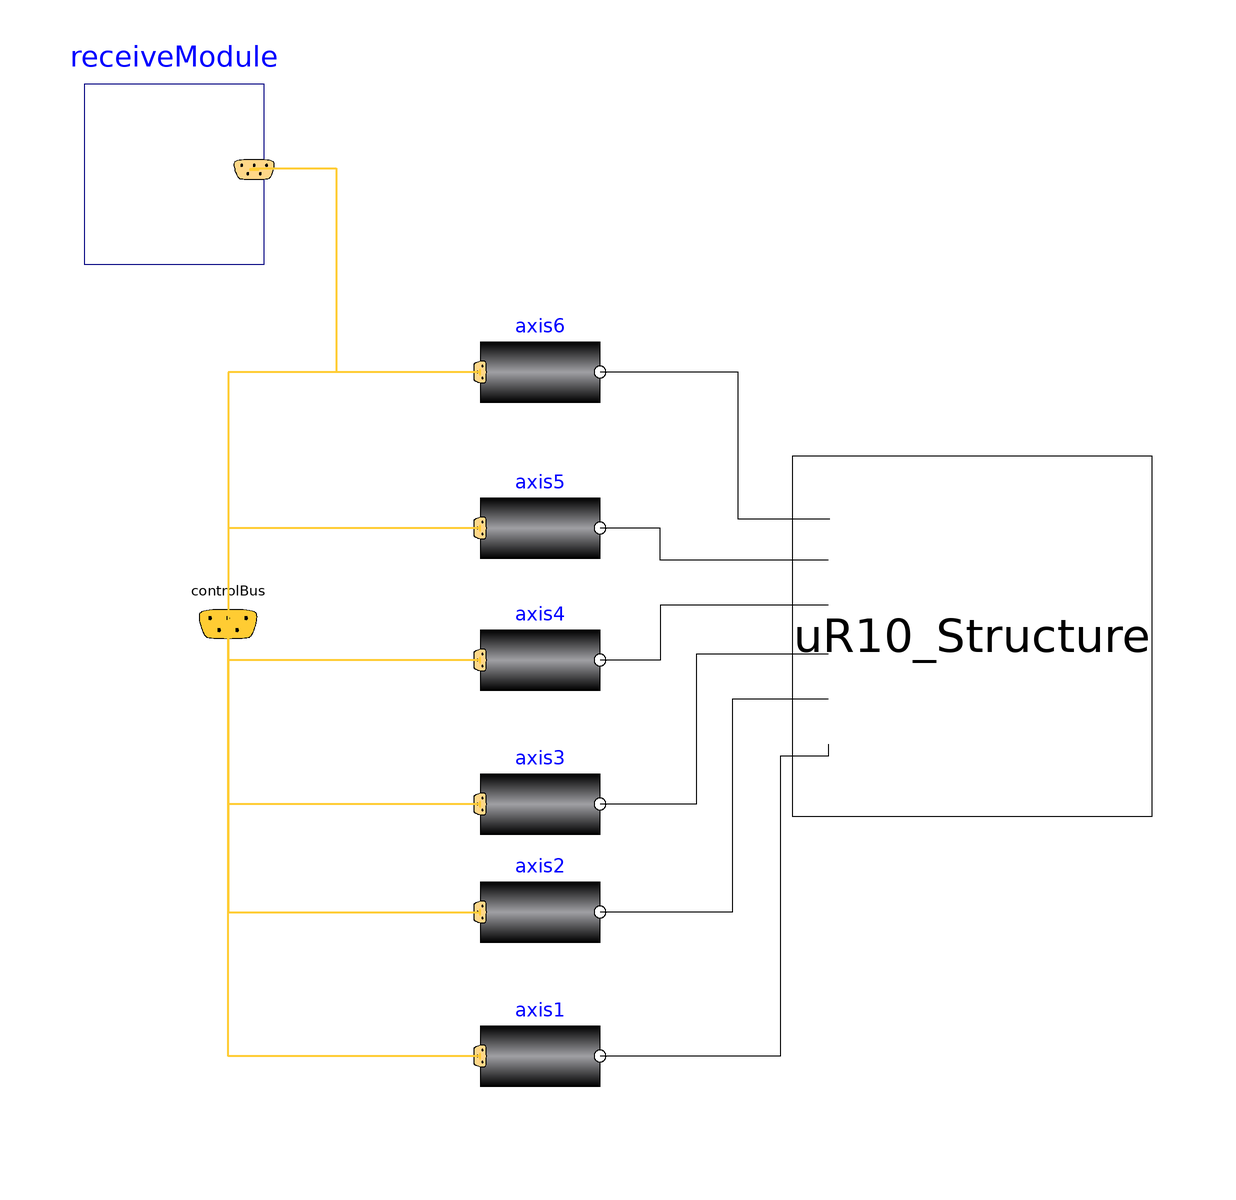

This picture is the connection diagram that the Modelica source below describes through its graphical annotations.

model FDMU_UR10_Realtime
  extends Modelica.Icons.Example;
  Components.Communication.ReceiveModule6axis receiveModule
    annotation (Placement(transformation(extent={{-94,60},{-64,90}})));
  annotation (Diagram(coordinateSystem(preserveAspectRatio=false)), Icon(coordinateSystem(preserveAspectRatio=false)));

  import SI = Modelica.SIunits;

  parameter SI.Time refStartTime=0 "Start time of reference motion";
  parameter SI.Time refSwingTime=0.5 "Additional time after reference motion is in rest before simulation is stopped";
  parameter Real startAngle1(unit="deg") = 0 "Start angle of axis 1"
    annotation (Dialog(tab="Reference", group="startAngles"));
  parameter Real startAngle2(unit="deg") = -90 "Start angle of axis 2"
    annotation (Dialog(tab="Reference", group="startAngles"));
  parameter Real startAngle3(unit="deg") = 0 "Start angle of axis 3"
    annotation (Dialog(tab="Reference", group="startAngles"));
  parameter Real startAngle4(unit="deg") = 0 "Start angle of axis 4"
    annotation (Dialog(tab="Reference", group="startAngles"));
  parameter Real startAngle5(unit="deg") = 0 "Start angle of axis 5"
    annotation (Dialog(tab="Reference", group="startAngles"));
  parameter Real startAngle6(unit="deg") = 0 "Start angle of axis 6"
    annotation (Dialog(tab="Reference", group="startAngles"));

  parameter Real endAngle1=10 "End angle of axis 1"
    annotation (Dialog(tab="Reference", group="endAngles"));
  parameter Real endAngle2(unit="deg") = -50 "End angle of axis 2"
    annotation (Dialog(tab="Reference", group="endAngles"));
  parameter Real endAngle3(unit="deg") = 88 "End angle of axis 3"
    annotation (Dialog(tab="Reference", group="endAngles"));
  parameter Real endAngle4(unit="deg") = -93 "End angle of axis 4"
    annotation (Dialog(tab="Reference", group="endAngles"));
  parameter Real endAngle5(unit="deg") = -89 "End angle of axis 5"
    annotation (Dialog(tab="Reference", group="endAngles"));
  parameter Real endAngle6=0 "End angle of axis 6"
    annotation (Dialog(tab="Reference", group="endAngles"));

  parameter SI.AngularVelocity refSpeedMax[6]={3.1415926535898,3.1415926535898,3.1415926535898,2.0943951023932,2.0943951023932,2.0943951023932} "Maximum reference speeds of all joints"
    annotation (Dialog(tab="Reference", group="Limits"));
  parameter SI.AngularAcceleration refAccMax[6]={15.707963267949,15.707963267949,15.707963267949,10.471975511966,10.471975511966,10.471975511966} "Maximum reference accelerations of all joints"
    annotation (Dialog(tab="Reference", group="Limits"));

  parameter Real kp1=5 "Gain of position controller"
    annotation (Dialog(tab="Controller", group="Axis 1"));
  parameter Real ks1=0.5 "Gain of speed controller"
    annotation (Dialog(tab="Controller", group="Axis 1"));
  parameter SI.Time Ts1=0.05 "Time constant of integrator of speed controller"
    annotation (Dialog(tab="Controller", group="Axis 1"));
  parameter Real kp2=5 "Gain of position controller"
    annotation (Dialog(tab="Controller", group="Axis 2"));
  parameter Real ks2=0.5 "Gain of speed controller"
    annotation (Dialog(tab="Controller", group="Axis 2"));
  parameter SI.Time Ts2=0.05 "Time constant of integrator of speed controller"
    annotation (Dialog(tab="Controller", group="Axis 2"));
  parameter Real kp3=5 "Gain of position controller"
    annotation (Dialog(tab="Controller", group="Axis 3"));
  parameter Real ks3=0.5 "Gain of speed controller"
    annotation (Dialog(tab="Controller", group="Axis 3"));
  parameter SI.Time Ts3=0.05 "Time constant of integrator of speed controller"
    annotation (Dialog(tab="Controller", group="Axis 3"));
  parameter Real kp4=5 "Gain of position controller"
    annotation (Dialog(tab="Controller", group="Axis 4"));
  parameter Real ks4=0.5 "Gain of speed controller"
    annotation (Dialog(tab="Controller", group="Axis 4"));
  parameter SI.Time Ts4=0.05 "Time constant of integrator of speed controller"
    annotation (Dialog(tab="Controller", group="Axis 4"));
  parameter Real kp5=5 "Gain of position controller"
    annotation (Dialog(tab="Controller", group="Axis 5"));
  parameter Real ks5=0.5 "Gain of speed controller"
    annotation (Dialog(tab="Controller", group="Axis 5"));
  parameter SI.Time Ts5=0.05 "Time constant of integrator of speed controller"
    annotation (Dialog(tab="Controller", group="Axis 5"));
  parameter Real kp6=5 "Gain of position controller"
    annotation (Dialog(tab="Controller", group="Axis 6"));
  parameter Real ks6=0.5 "Gain of speed controller"
    annotation (Dialog(tab="Controller", group="Axis 6"));
  parameter SI.Time Ts6=0.05 "Time constant of integrator of speed controller"
    annotation (Dialog(tab="Controller", group="Axis 6"));
  Modelica.Mechanics.MultiBody.Examples.Systems.RobotR3.Components.ControlBus controlBus annotation (Placement(transformation(origin={-70.0,0.0}, extent={{-10.0,-10.0},{10.0,10.0}})));
  Modelica.Mechanics.MultiBody.Examples.Systems.RobotR3.Components.AxisType2 axis4(kp=kp4, ks=ks4, Ts=Ts4, k=0.2365, w=6250, D=0.55, J=1.6e-4, ratio=200, Rv0=21.8, Rv1=9.8, peak=26.7/21.8) annotation (Placement(transformation(origin={-18.0,-6.0}, extent={{-10.0,-10.0},{10.0,10.0}})));
  Modelica.Mechanics.MultiBody.Examples.Systems.RobotR3.Components.AxisType1 axis1(kp=kp1, ks=ks1, Ts=Ts1) annotation (Placement(transformation(origin={-18.0,-72.0}, extent={{-10.0,-10.0},{10.0,10.0}})));
  Modelica.Mechanics.MultiBody.Examples.Systems.RobotR3.Components.AxisType1 axis2(kp=kp2, ks=ks2, Ts=Ts2, w=5500, ratio=200, Rv0=0.5, c=8, cd=0.01) annotation (Placement(transformation(origin={-18.0,-48.0}, extent={{-10.0,-10.0},{10.0,10.0}})));
  Modelica.Mechanics.MultiBody.Examples.Systems.RobotR3.Components.AxisType1 axis3(kp=kp3, ks=ks3, Ts=Ts3, w=5500, ratio=60, Rv0=0.7, Rv1=(0.2/130), peak=1, c=58, cd=0.04) annotation (Placement(transformation(origin={-18.0,-30.0}, extent={{-10.0,-10.0},{10.0,10.0}})));
  Modelica.Mechanics.MultiBody.Examples.Systems.RobotR3.Components.AxisType2 axis5(kp=kp5, ks=ks5, Ts=Ts5, k=0.2608, w=6250, D=0.55, J=1.8e-4, ratio=200, Rv0=30.1, Rv1=0.03, peak=39.6/30.1) annotation (Placement(transformation(origin={-18.0,16.0}, extent={{-10.0,-10.0},{10.0,10.0}})));
  Modelica.Mechanics.MultiBody.Examples.Systems.RobotR3.Components.AxisType2 axis6(kp=kp6, ks=ks6, Ts=Ts6, k=0.0842, w=7400, D=0.27, J=4.3e-5, ratio=200, Rv0=10.9, Rv1=3.92, peak=16.8/10.9) annotation (Placement(transformation(origin={-18.0,42.0}, extent={{-10.0,-10.0},{10.0,10.0}})));
  Components.Mechanical.UR10_Structure uR10_Structure annotation (Placement(transformation(origin={54.00000000000001,-2.0}, extent={{-30.0,-30.0},{30.0,30.0}})));
equation
  connect(axis1.axisControlBus, controlBus.axisControlBus1) annotation (Line(origin={-49.0,-36.0}, points={{21,-36},{-20.95,-36},{-20.95,36.05}}, color={255,204,51}, thickness=0.5));
  connect(controlBus.axisControlBus2, axis2.axisControlBus) annotation (Line(origin={-49.0,-24.0}, points={{-20.95,24.05},{-20.95,-24},{21,-24}}, color={255,204,51}, thickness=0.5));
  connect(axis3.axisControlBus, controlBus.axisControlBus3) annotation (Line(origin={-49.0,-15.0}, points={{21,-15},{-20.95,-15},{-20.95,15.05}}, color={255,204,51}, thickness=0.5));
  connect(axis4.axisControlBus, controlBus.axisControlBus4) annotation (Line(origin={-49.0,-3.0}, points={{21,-3},{-20.95,-3},{-20.95,3.05}}, color={255,204,51}, thickness=0.5));
  connect(axis5.axisControlBus, controlBus.axisControlBus5) annotation (Line(origin={-49.0,8.0}, points={{21,8},{-20.95,8},{-20.95,-7.95}}, color={255,204,51}, thickness=0.5));
  connect(axis6.axisControlBus, controlBus.axisControlBus6) annotation (Line(origin={-49.0,21.0}, points={{21,21},{-20.95,21},{-20.95,-20.95}}, color={255,204,51}, thickness=0.5));
  connect(uR10_Structure.flange_1, axis1.flange) annotation (Line(origin={11.0,-46.0}, points={{19.0,26.0},{19.0,24.0},{11.0,24.0},{11.0,-26.0},{-19.0,-26.0}}));
  connect(uR10_Structure.flange_2, axis2.flange) annotation (Line(origin={11.0,-30.0}, points={{19,17.5},{3,17.5},{3,-18},{-19,-18}}));
  connect(uR10_Structure.flange_3, axis3.flange) annotation (Line(origin={11.0,-17.0}, points={{19.0,12.0},{-3.0,12.0},{-3.0,-13.0},{-19.0,-13.0}}));
  connect(uR10_Structure.flange_4, axis4.flange) annotation (Line(origin={11.0,-1.0}, points={{19,4.1},{-9,4.1},{-9,-5},{-19,-5}}));
  connect(uR10_Structure.flange_5, axis5.flange) annotation (Line(origin={11.0,14.0}, points={{19,-3.4},{-9,-3.4},{-9,2},{-19,2}}));
  connect(uR10_Structure.flange_6, axis6.flange) annotation (Line(origin={11.0,30.0}, points={{19.3,-12.5},{4,-12.5},{4,12},{-19,12}}));

  connect(receiveModule.controlBus, controlBus) annotation (Line(points={{-65.65,75.75},{-66,75.75},{-66,76},{-52,76},{-52,42},{-70,42},{-70,0}}, color={255,204,51}, thickness=0.5), Text(string="%second", index=1, extent={{6,3},{6,8}}));
end FDMU_UR10_Realtime;